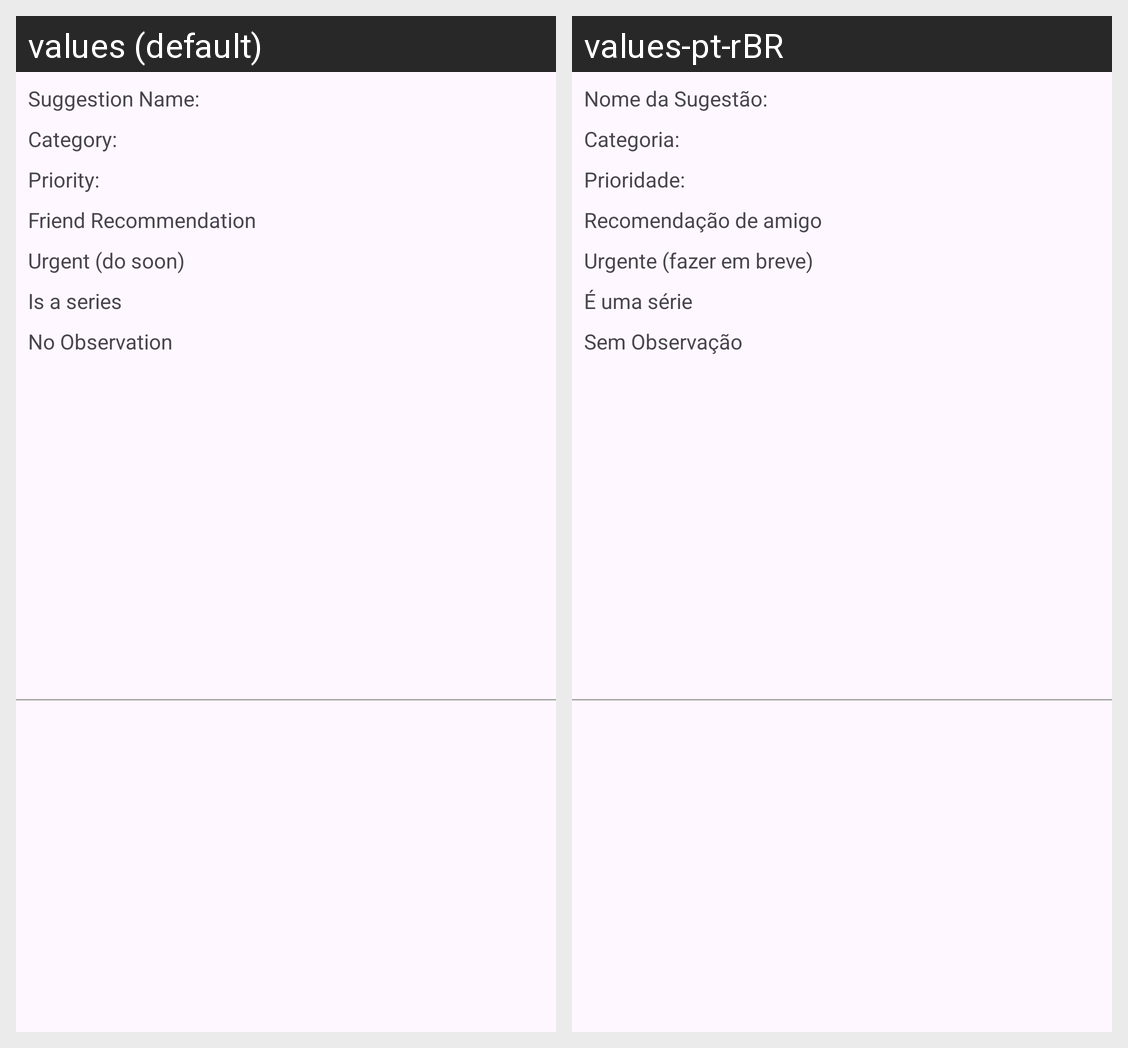

Strings drawn on this Android screen and how each of the app's shown locales translates them:
Android screen res/layout/linha_personalizadas.xml rendered under 2 locales, left to right: values (default), values-pt-rBR. Device: Nexus 5 (rendered at 1080×1920; each locale shown at half size, 540×960, under a caption strip naming it); theme Theme.ThemeStyleIcons.
Strings drawn on this screen, with the default value and each locale's value (text and hints the layout hard-codes, and strings that could not be matched under every locale, appear in the picture but are not listed):

suggestion_name
  values: Suggestion Name:
  values-pt-rBR: Nome da Sugestão:

category
  values: Category:
  values-pt-rBR: Categoria:

priority
  values: Priority:
  values-pt-rBR: Prioridade:

from_friend
  values: Friend Recommendation
  values-pt-rBR: Recomendação de amigo

is_high_level
  values: Urgent (do soon)
  values-pt-rBR: Urgente (fazer em breve)

is_serie
  values: Is a series
  values-pt-rBR: É uma série

ObsDefault
  values: No Observation
  values-pt-rBR: Sem Observação
